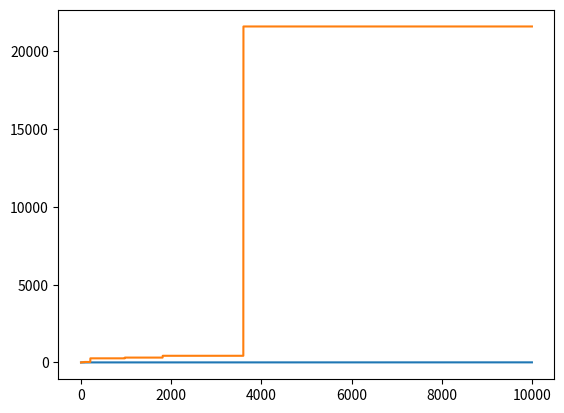

Python code for this plot:
from itertools import accumulate

import numpy as np
import matplotlib.pyplot as plt

def get_exp(N):
    return np.random.exponential(scale=1.0, size=N)

def get_pol(N, alpha):
    return 1 / np.random.random(size=N)**1/alpha

def get_uni(N):
    return np.random.random(size=N)


def main():
    N = 10000
    x_exp = list(accumulate(get_exp(N), max))
    #x_uni = list(accumulate(get_uni(N), max))
    x_pol = list(accumulate(get_pol(N, 3), max))

    plt.plot(x_exp)
    plt.plot(x_pol)
    plt.show()


if __name__ == '__main__':
    main()